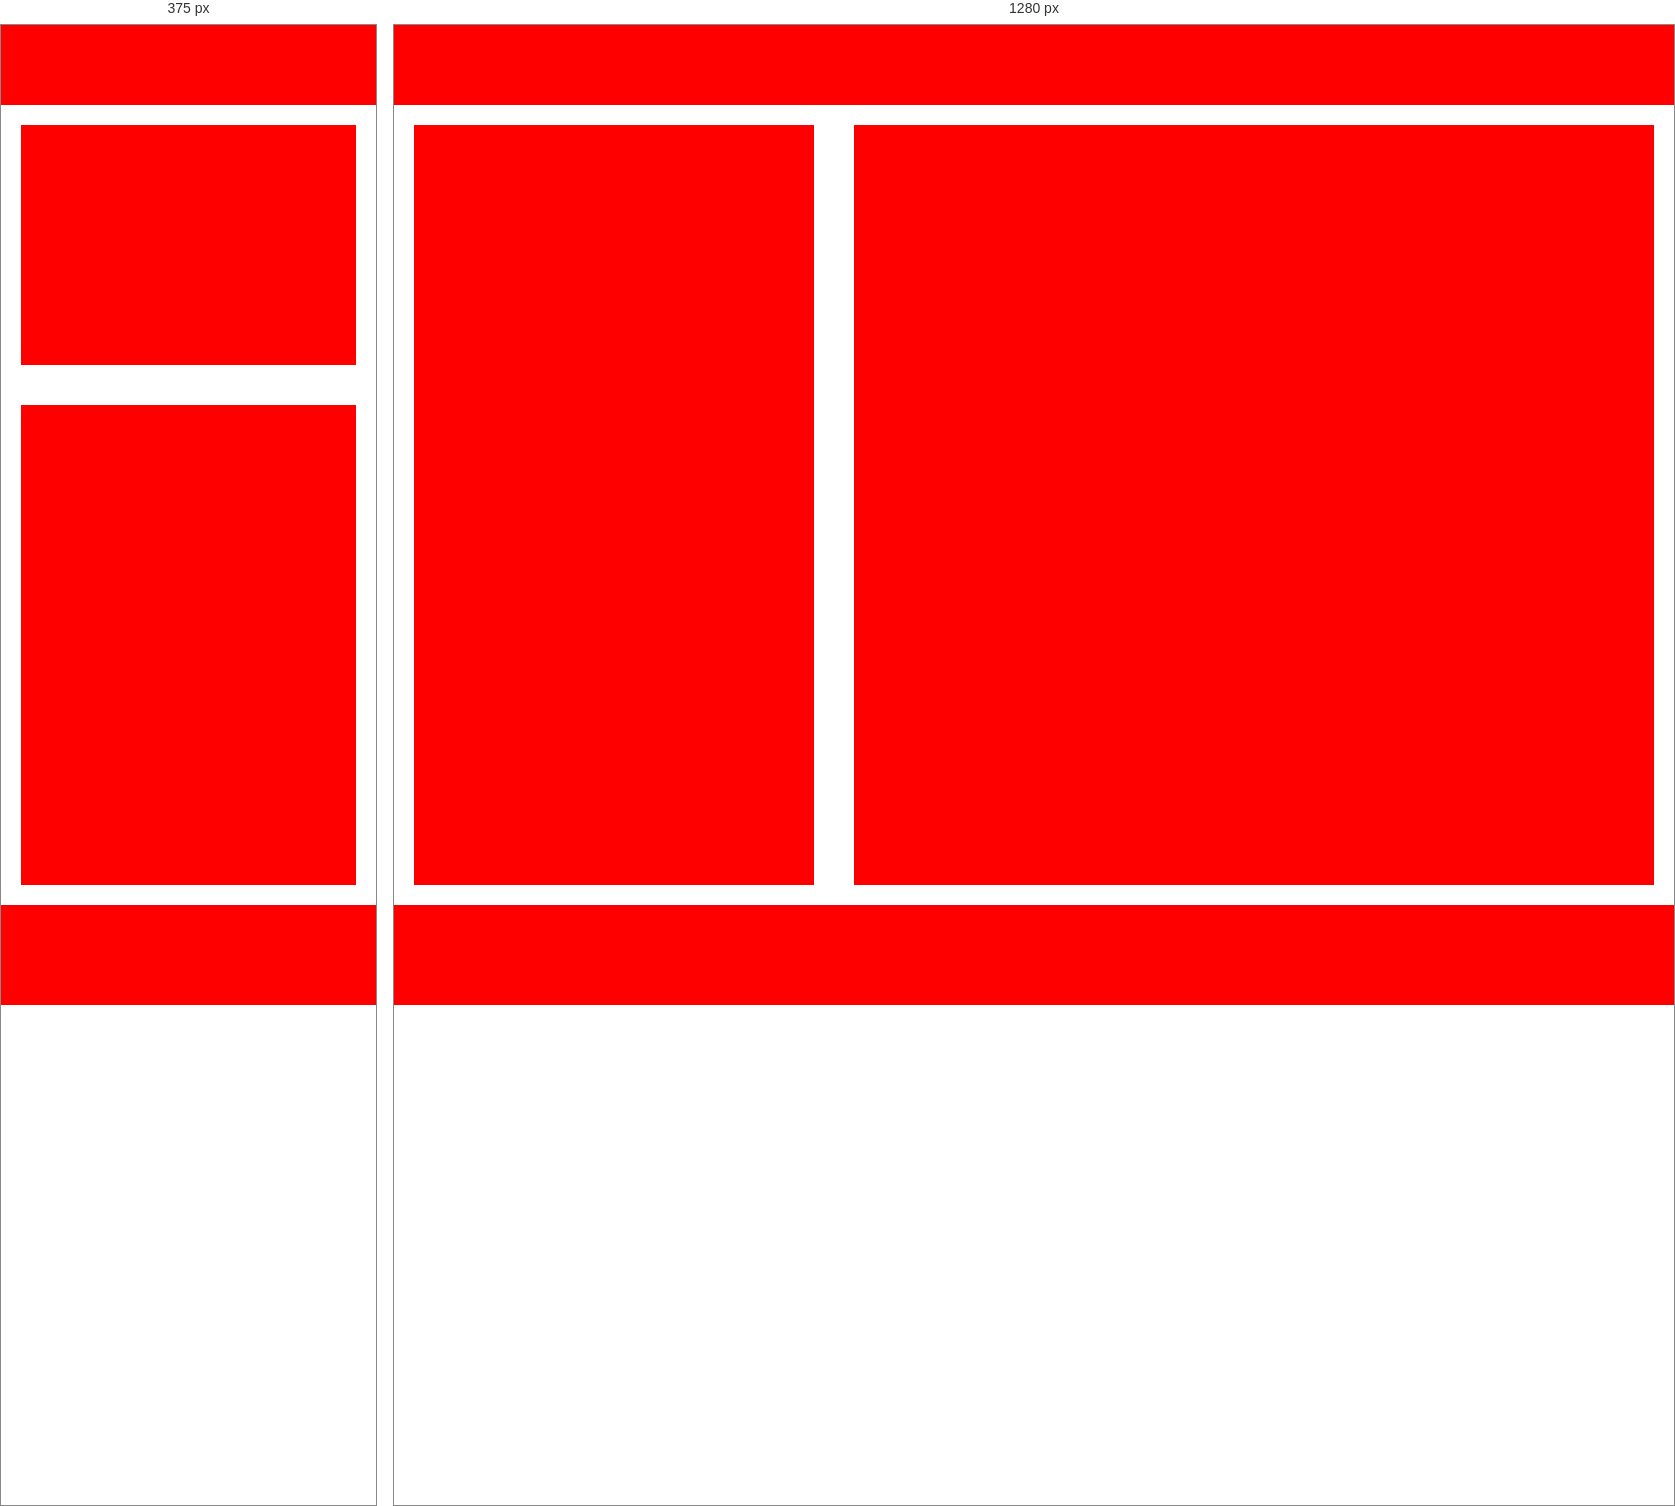
Rendered at 375 px and 1280 px, left to right.

<!-- file: index.html -->
<!DOCTYPE html>
<html lang="en">
<head>
  <meta charset="UTF-8">
  <meta name="viewport" content="width=device-width, initial-scale=1.0">
  <title>layout2</title>
  <link rel="stylesheet" href="style.css">
</head>
<body>
  <div class="header"></div>
  <div class="main">
      <div class="left"></div>
      <div class="right"></div>
  </div>
  <div class="footer"></div>
</body>
</html>

/* @media block from style.css */
@media screen and (max-width: 700px){
    .main{
        flex-direction: column;
    }
  }